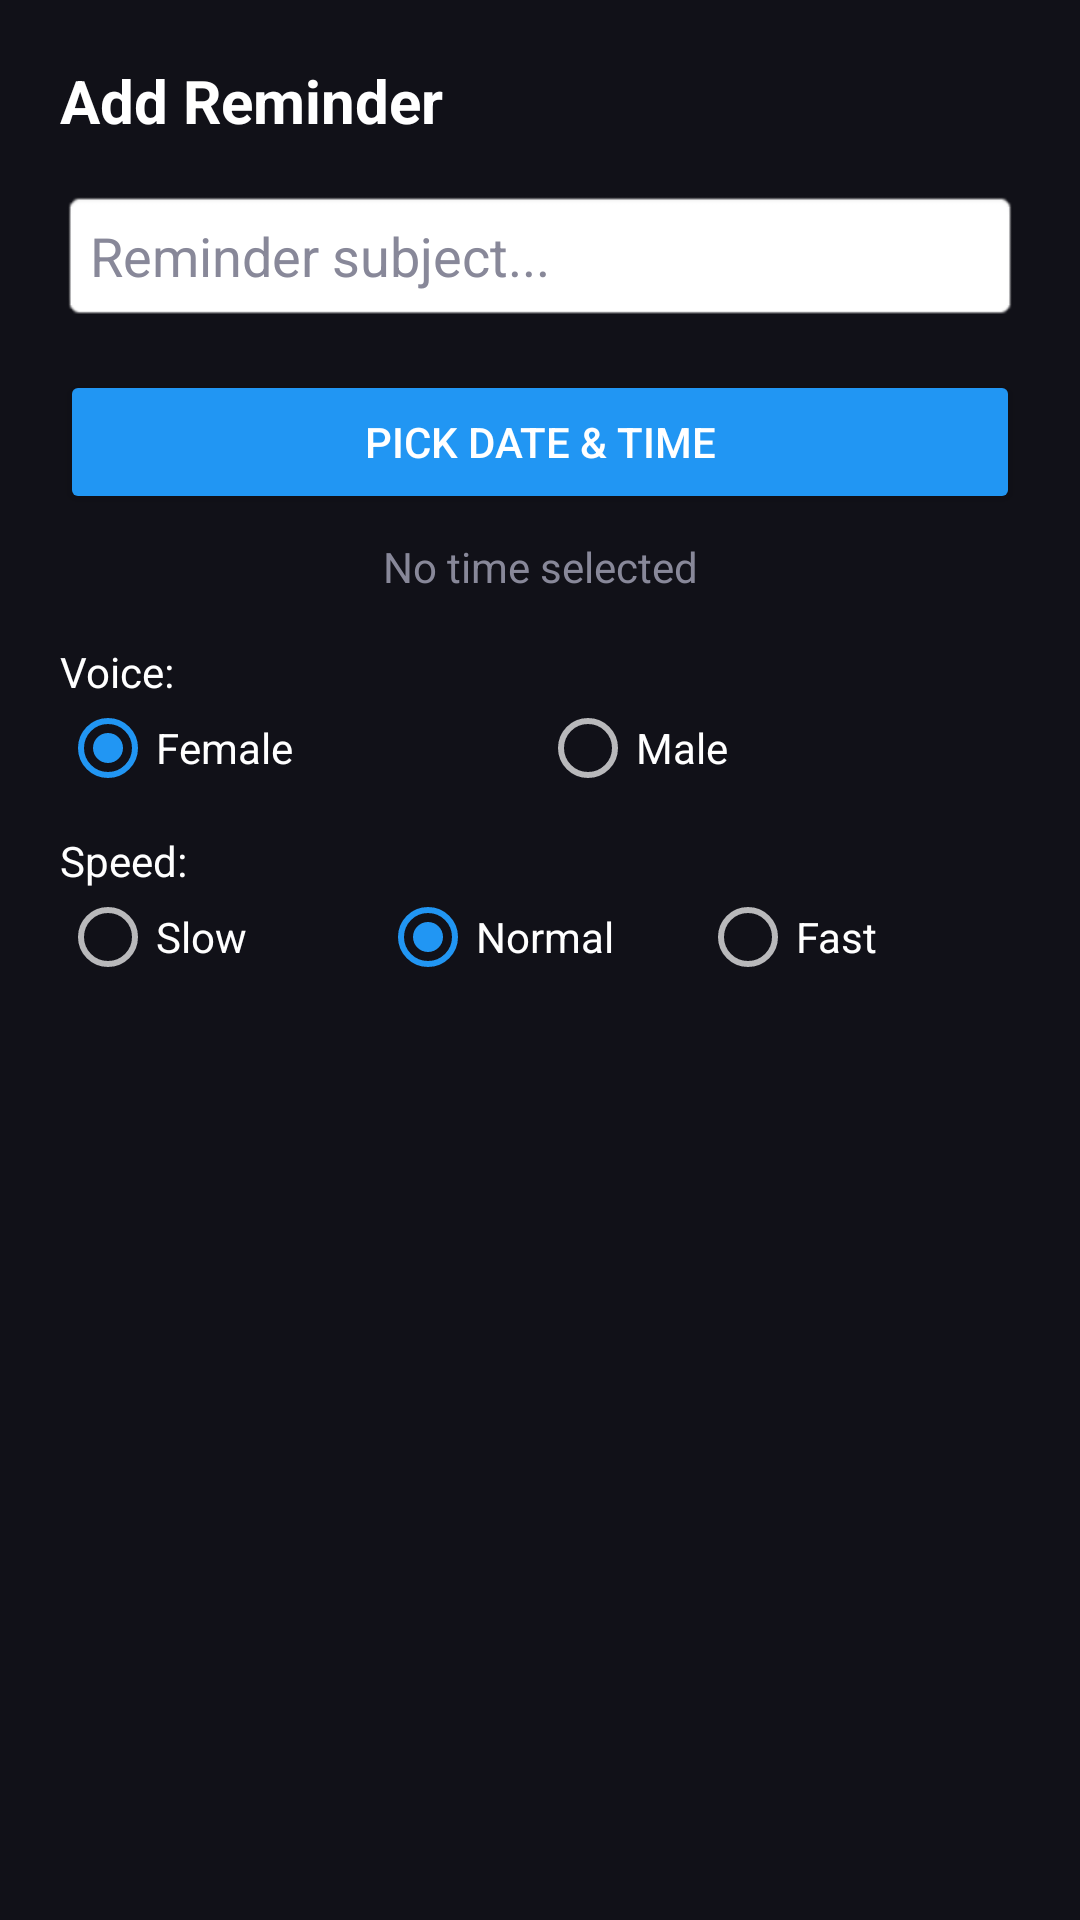

This screen was rendered from an Android layout file. Write that file and the resources it references.
<!-- AndroidManifest.xml: application theme AppTheme -->
<!-- res/layout/dialog_add.xml -->
<?xml version="1.0" encoding="utf-8"?>
<LinearLayout xmlns:android="http://schemas.android.com/apk/res/android"
    android:layout_width="match_parent"
    android:layout_height="wrap_content"
    android:orientation="vertical"
    android:padding="20dp"
    android:background="@color/dark_surface">

    <TextView
        android:layout_width="wrap_content"
        android:layout_height="wrap_content"
        android:text="Add Reminder"
        android:textColor="@color/white"
        android:textSize="20sp"
        android:textStyle="bold"
        android:layout_marginBottom="16dp" />

    <EditText
        android:id="@+id/etSubject"
        android:layout_width="match_parent"
        android:layout_height="wrap_content"
        android:hint="Reminder subject..."
        android:textColor="@color/white"
        android:textColorHint="@color/grey"
        android:background="@android:drawable/editbox_background"
        android:padding="10dp"
        android:layout_marginBottom="16dp" />

    <Button
        android:id="@+id/btnPickTime"
        android:layout_width="match_parent"
        android:layout_height="48dp"
        android:text="Pick Date &amp; Time"
        android:textColor="@color/white"
        android:backgroundTint="@color/blue_btn"
        android:layout_marginBottom="8dp" />

    <TextView
        android:id="@+id/tvSelectedTime"
        android:layout_width="match_parent"
        android:layout_height="wrap_content"
        android:text="No time selected"
        android:textColor="@color/grey"
        android:textSize="14sp"
        android:gravity="center"
        android:layout_marginBottom="16dp" />

    <TextView
        android:layout_width="wrap_content"
        android:layout_height="wrap_content"
        android:text="Voice:"
        android:textColor="@color/white"
        android:textSize="14sp" />

    <RadioGroup
        android:id="@+id/rgGender"
        android:layout_width="match_parent"
        android:layout_height="wrap_content"
        android:orientation="horizontal"
        android:layout_marginBottom="12dp">

        <RadioButton
            android:id="@+id/rbFemale"
            android:layout_width="0dp"
            android:layout_height="wrap_content"
            android:layout_weight="1"
            android:text="Female"
            android:textColor="@color/white"
            android:checked="true" />

        <RadioButton
            android:id="@+id/rbMale"
            android:layout_width="0dp"
            android:layout_height="wrap_content"
            android:layout_weight="1"
            android:text="Male"
            android:textColor="@color/white" />

    </RadioGroup>

    <TextView
        android:layout_width="wrap_content"
        android:layout_height="wrap_content"
        android:text="Speed:"
        android:textColor="@color/white"
        android:textSize="14sp" />

    <RadioGroup
        android:id="@+id/rgSpeed"
        android:layout_width="match_parent"
        android:layout_height="wrap_content"
        android:orientation="horizontal">

        <RadioButton
            android:id="@+id/rbSlow"
            android:layout_width="0dp"
            android:layout_height="wrap_content"
            android:layout_weight="1"
            android:text="Slow"
            android:textColor="@color/white" />

        <RadioButton
            android:id="@+id/rbNormal"
            android:layout_width="0dp"
            android:layout_height="wrap_content"
            android:layout_weight="1"
            android:text="Normal"
            android:textColor="@color/white"
            android:checked="true" />

        <RadioButton
            android:id="@+id/rbFast"
            android:layout_width="0dp"
            android:layout_height="wrap_content"
            android:layout_weight="1"
            android:text="Fast"
            android:textColor="@color/white" />

    </RadioGroup>

</LinearLayout>
<!-- resources referenced by this layout -->
<resources>
  <color name="blue_btn">#FF2196F3</color>
  <color name="dark_surface">#FF111118</color>
  <color name="grey">#FF888899</color>
  <color name="white">#FFFFFFFF</color>
  <style name="AppTheme" parent="Theme.AppCompat.NoActionBar">
          <item name="colorPrimary">#FF8B9A2A</item>
          <item name="colorPrimaryDark">#FF000000</item>
          <item name="colorAccent">#FF2196F3</item>
          <item name="android:windowBackground">#FF000000</item>
      </style>
</resources>
